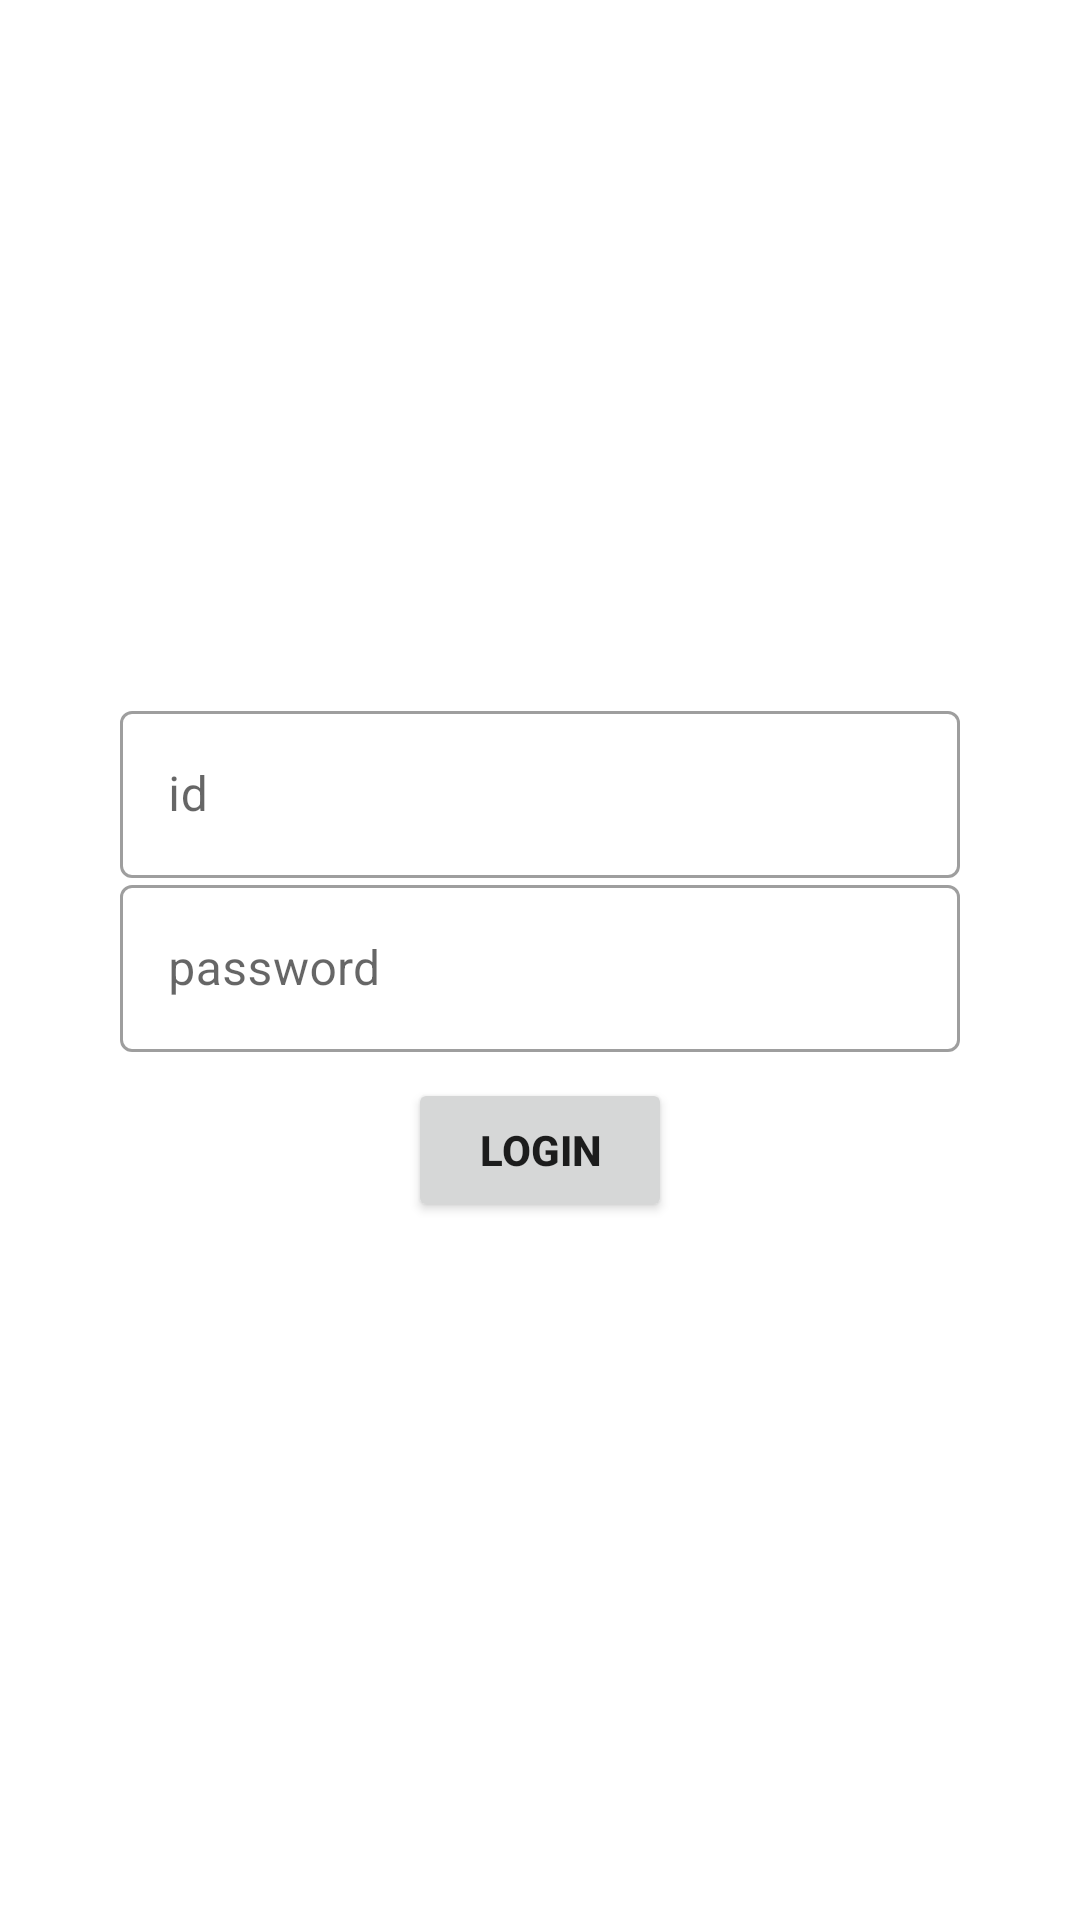

Produce the Android XML layout that renders to this screen, including the resource entries it uses.
<!-- AndroidManifest.xml: application theme Theme.PersonalProject -->
<!-- res/layout/activity_main.xml -->
<?xml version="1.0" encoding="utf-8"?>
<androidx.constraintlayout.widget.ConstraintLayout xmlns:android="http://schemas.android.com/apk/res/android"
    xmlns:app="http://schemas.android.com/apk/res-auto"
    xmlns:tools="http://schemas.android.com/tools"
    android:layout_width="match_parent"
    android:layout_height="match_parent"
    tools:context=".MainActivity"
    android:id="@+id/layout">


    <com.google.android.material.textfield.TextInputLayout
        android:id="@+id/outlinedTextField"
        style="@style/Widget.MaterialComponents.TextInputLayout.OutlinedBox"
        android:layout_width="0dp"
        android:layout_height="wrap_content"
        android:layout_marginLeft="40dp"
        android:layout_marginRight="40dp"
        app:layout_constraintVertical_bias="0.4"
        android:hint="id"
        app:layout_constraintBottom_toBottomOf="parent"
        app:layout_constraintEnd_toEndOf="parent"
        app:layout_constraintStart_toStartOf="parent"
        app:layout_constraintTop_toTopOf="parent">

        <com.google.android.material.textfield.TextInputEditText
            android:id="@+id/editId"
            android:layout_width="match_parent"
            android:layout_height="wrap_content" />

    </com.google.android.material.textfield.TextInputLayout>

    <com.google.android.material.textfield.TextInputLayout
        android:id="@+id/outlinedTextField2"
        style="@style/Widget.MaterialComponents.TextInputLayout.OutlinedBox"
        android:layout_width="0dp"
        android:layout_height="wrap_content"
        android:layout_marginLeft="40dp"
        android:layout_marginRight="40dp"
        app:layout_constraintVertical_bias="0.5"
        android:hint="password"
        app:layout_constraintBottom_toBottomOf="parent"
        app:layout_constraintEnd_toEndOf="parent"
        app:layout_constraintStart_toStartOf="parent"
        app:layout_constraintTop_toTopOf="parent">

        <com.google.android.material.textfield.TextInputEditText
            android:id="@+id/editPwd"
            android:layout_width="match_parent"
            android:layout_height="wrap_content" />

    </com.google.android.material.textfield.TextInputLayout>

    <Button
        android:id="@+id/btn_login"
        android:layout_width="wrap_content"
        android:layout_height="wrap_content"
        android:layout_marginTop="10dp"
        android:text="login"
        android:textStyle="bold"
        app:layout_constraintBottom_toBottomOf="parent"
        app:layout_constraintLeft_toLeftOf="parent"
        app:layout_constraintRight_toRightOf="parent"
        app:layout_constraintTop_toTopOf="parent"
        app:layout_constraintVertical_bias="0.60">

    </Button>




</androidx.constraintlayout.widget.ConstraintLayout>
<!-- resources referenced by this layout -->
<resources>
  <style name="Theme.PersonalProject" parent="Theme.MaterialComponents.DayNight">
          
          <item name="colorPrimary">@color/purple_200</item>
          <item name="colorPrimaryVariant">@color/palet</item>
          <item name="colorOnPrimary">@color/white</item>
          
          <item name="colorSecondary">@color/teal_200</item>
          <item name="colorSecondaryVariant">@color/teal_700</item>
          <item name="colorOnSecondary">@color/white</item>
          
          <item name="android:statusBarColor">@color/palet</item>
          
      </style>
  <color name="purple_200">#FFBB86FC</color>
  <color name="palet">#AFEEEE</color>
  <color name="white">#FFFFFFFF</color>
  <color name="teal_200">#FF03DAC5</color>
  <color name="teal_700">#FF018786</color>
</resources>
